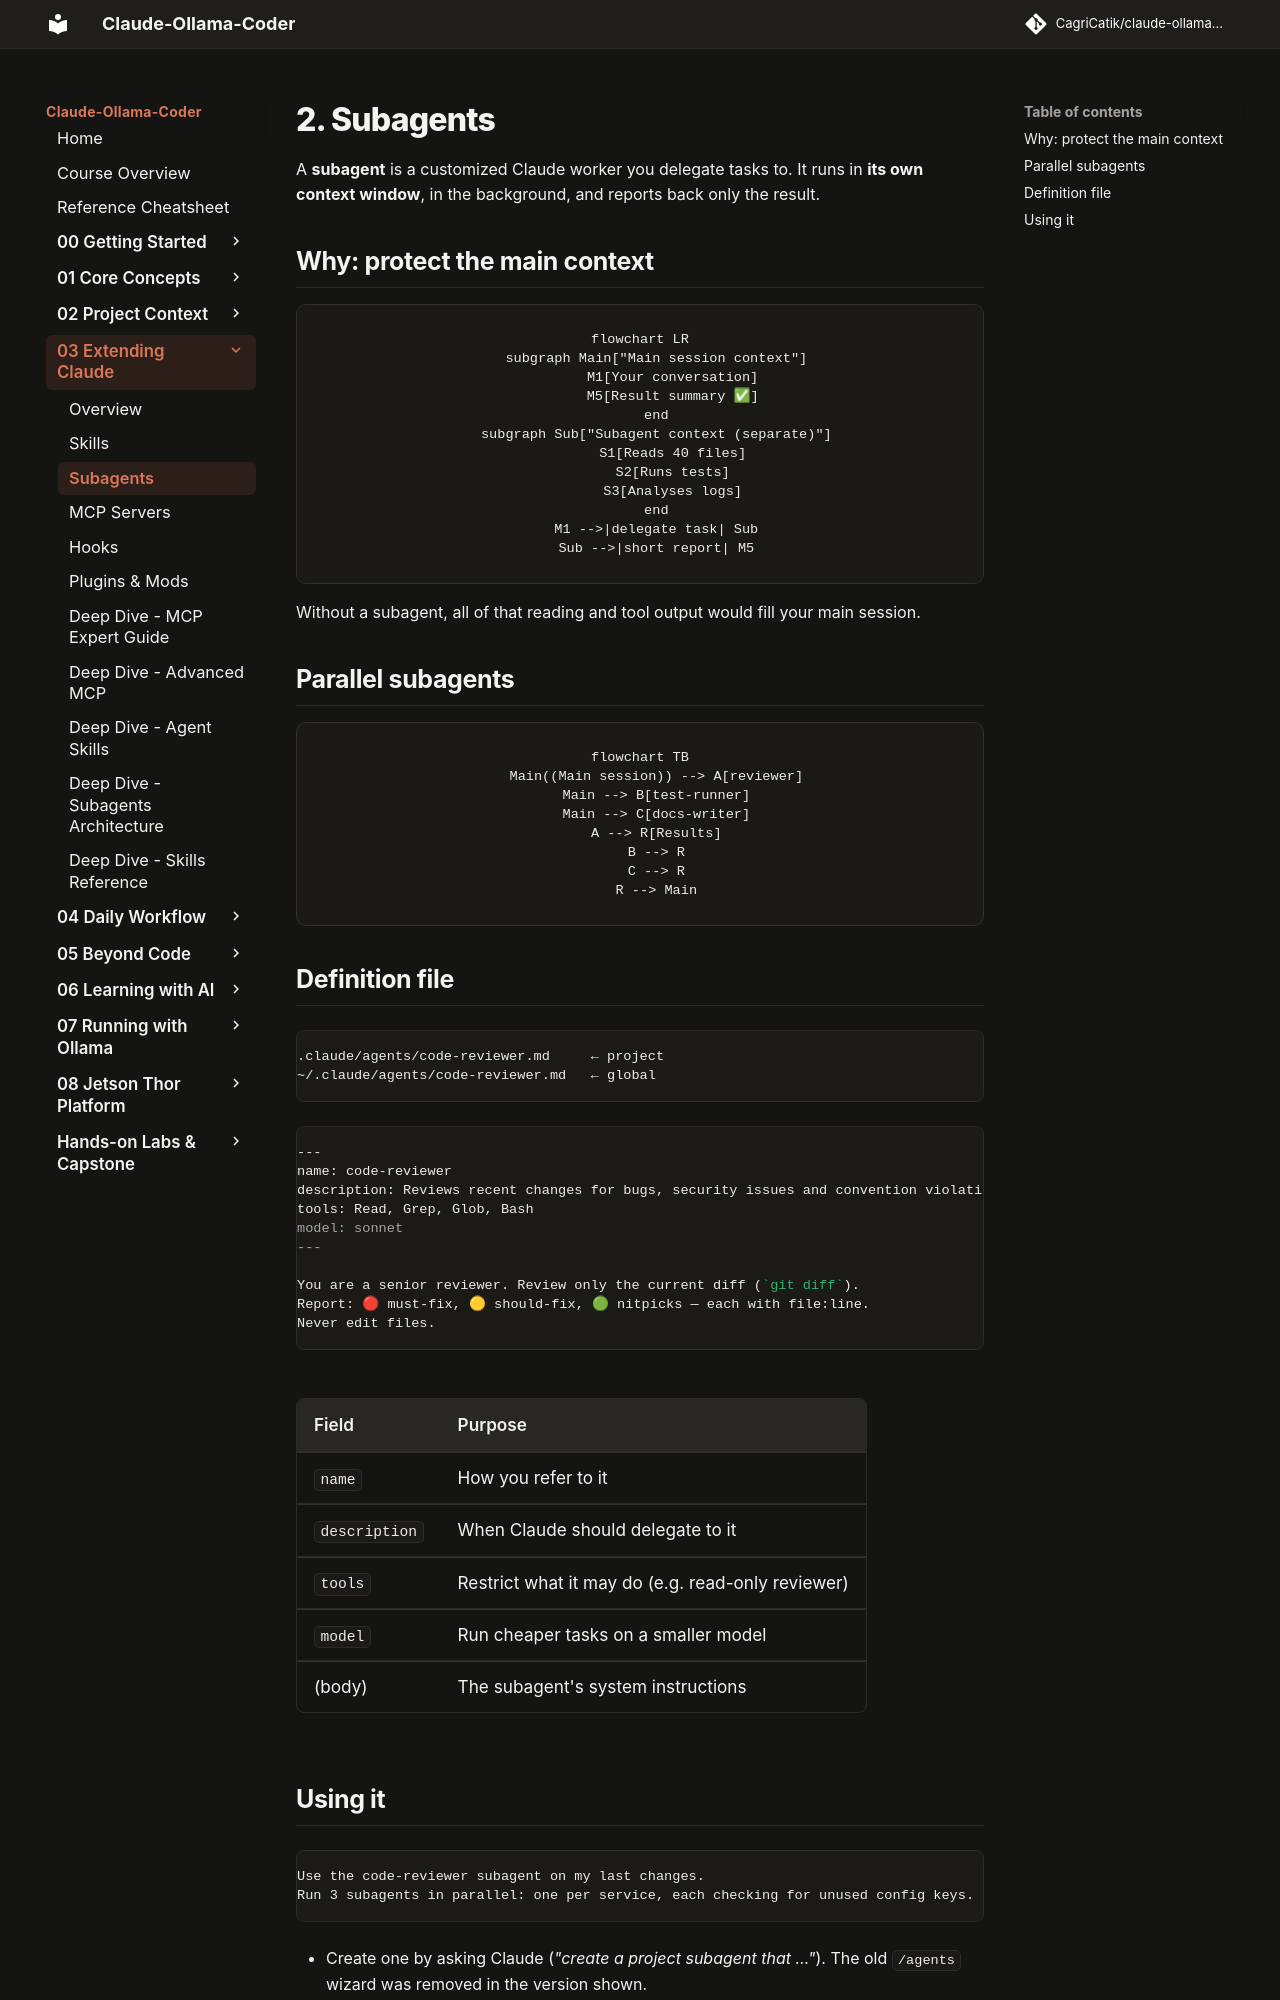

repository: CagriCatik/claude-ollama-coder · page: tutorials/03-extending-claude/02-subagents/index.html · generator: mkdocs

# 2. Subagents

A **subagent** is a customized Claude worker you delegate tasks to. It runs in **its own context window**, in the background, and reports back only the result.

## Why: protect the main context

```mermaid
flowchart LR
    subgraph Main["Main session context"]
        M1[Your conversation]
        M5[Result summary ✅]
    end
    subgraph Sub["Subagent context (separate)"]
        S1[Reads 40 files]
        S2[Runs tests]
        S3[Analyses logs]
    end
    M1 -->|delegate task| Sub
    Sub -->|short report| M5
```

Without a subagent, all of that reading and tool output would fill your main session.

## Parallel subagents

```mermaid
flowchart TB
    Main((Main session)) --> A[reviewer]
    Main --> B[test-runner]
    Main --> C[docs-writer]
    A --> R[Results]
    B --> R
    C --> R
    R --> Main
```

## Definition file

```text
.claude/agents/code-reviewer.md     ← project
~/.claude/agents/code-reviewer.md   ← global
```

```markdown
---
name: code-reviewer
description: Reviews recent changes for bugs, security issues and convention violations. Use after a feature is implemented.
tools: Read, Grep, Glob, Bash
model: sonnet
---

You are a senior reviewer. Review only the current diff (`git diff`).
Report: 🔴 must-fix, 🟡 should-fix, 🟢 nitpicks — each with file:line.
Never edit files.
```

| Field | Purpose |
|---|---|
| `name` | How you refer to it |
| `description` | When Claude should delegate to it |
| `tools` | Restrict what it may do (e.g. read-only reviewer) |
| `model` | Run cheaper tasks on a smaller model |
| (body) | The subagent's system instructions |
